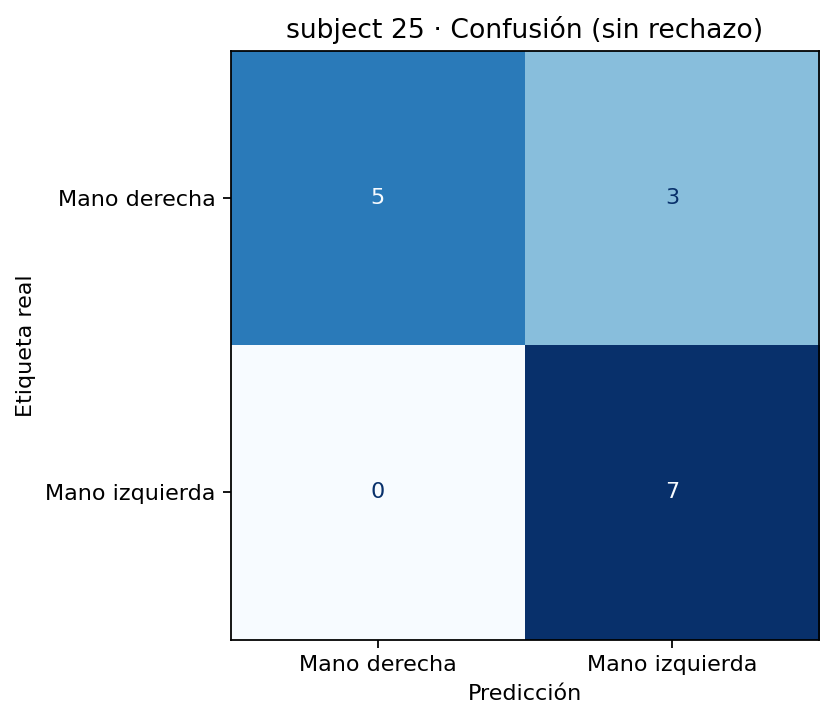

Source data for this figure (header and first rows):
, Mano derecha, Mano izquierda
Mano derecha, 5, 3
Mano izquierda, 0, 7
